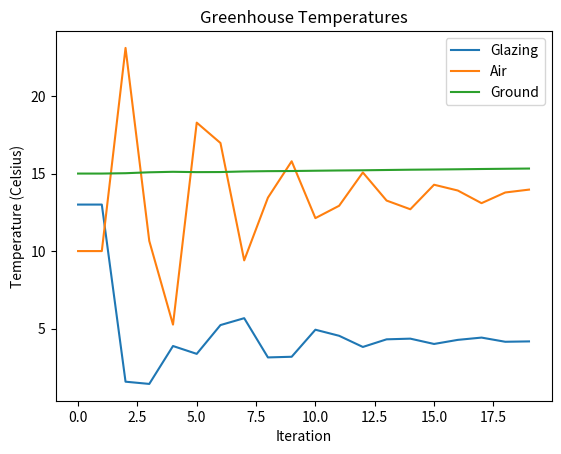
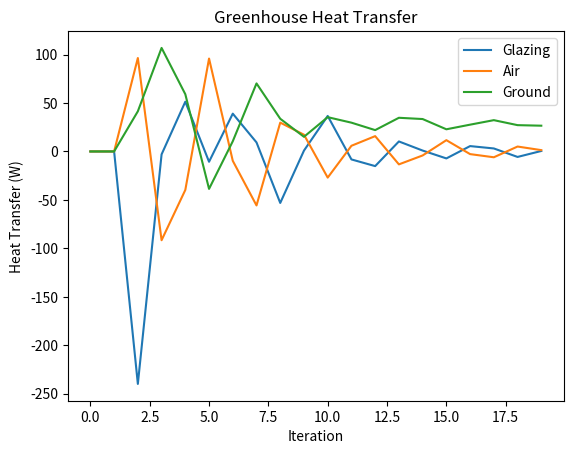

Generate these figures, in order, with matplotlib:
# Lab 2 workspace
# we will convert our existing Excel model to Python, and begin adding modules

# importing required libraries
import numpy as np
import matplotlib.pyplot as plt

# input variables
# Controller variables
ghArea = 1  # greenhouse area, m^2
timeStep = 1000  # time per loop, seconds
nSteps = 20  # number of steps we are testing

# initial temperatures
T_glazing_init = 13
T_air_init = 10
T_ground_init = 15

# outside air
T_outside = -7  # outside temperature, degrees Celsius
RAD_Solar = 300  # solar radiation, W
h_outside = 10  # outside air convection coefficient, W/(m^2*K)
e_sky = 0.75  # sky emissivity, no units

# glazing values
x_glass = 10  # glass thickness, mm
e_glazing = 0.2  # glass emissivity, no units
tau_glazing = 0.7  # glass transmissivity, no units
rho_glazing = 2500  # glass density, kg/m^3
cp_glazing = 840  # glass specific heat capacity, J/(kg*K)

# air values
x_air = 20  # air thickness, feet
rho_air = 1.2  # air density, kg/m^3
cp_air = 1006  # air specific heat capacity, J/(kg*K)
h_insideAir = 5  # inside air convection coefficient, W/(m^2*K)

# ground values
e_ground = 1  # ground emissivity, no units
x_ground = 1  # ground thickness, m
rho_ground = 2400  # ground density, kg/m^3
cp_ground = 760  # ground specific heat capacity, J/(kg*K)

# calculated glazing values
chi_glazing = 1 - e_glazing - tau_glazing
m_glazing = x_glass / 1000 * rho_glazing

# calculated air values
x_air = x_air * 12 * 25.4 / 1000  # convert air thickness to m from feet
m_air = x_air * rho_air

# calculated ground values
m_ground = x_ground * rho_ground

# constants
Stephan_Boltzmann = 5.67E-8  # Stephan-Boltzmann constant, W/(m^2*K^4)

# initial temperatures
T_air = np.zeros(nSteps)
T_ground = np.zeros(nSteps)
T_glazing = np.zeros(nSteps)
T_air[0] = T_air_init  # greenhouse air temperature, degrees Celsius
T_ground[0] = T_ground_init  # ground temperature, degrees Celsius
T_glazing[0] = T_glazing_init  # glazing temperature, degrees Celsius


# setup of functions
def Qrad(e, A, Ts, Tsurr):
    Qrad = e * A * 5.67E-8 * ((Ts + 273.15) ** 4 - (Tsurr+273.15) ** 4)

    return Qrad


def Qconv(h, A, Ts, Tinfin):
    Qconv = h * A * (Ts - Tinfin)

    return Qconv


def T2(T1, m, cp, Q, timeStep):
    T2 = Q / (m * cp) * timeStep + T1

    return T2


# create a loop to calculate over time
# first, create loop variables. These are the same calculations performed in excel.
QRAD_sun_glazing = np.zeros(nSteps)
QRAD_sun_ground = np.zeros(nSteps)
QRAD_sun_air = np.zeros(nSteps)

QRAD_ground_glazing = np.zeros(nSteps)
QRAD_ground_sky = np.zeros(nSteps)
QRAD_ground_air = np.zeros(nSteps)

QRAD_glazing_sky = np.zeros(nSteps)

QCONV_ground_air = np.zeros(nSteps)

QCONV_glazing_air = np.zeros(nSteps)

QCONV_glazing_sky = np.zeros(nSteps)

Qsum_glazing = np.zeros(nSteps)
Qsum_air = np.zeros(nSteps)
Qsum_ground = np.zeros(nSteps)

Qvent = np.zeros(nSteps)

i = 1
while i < nSteps:
    # Radiation calculations
    QRAD_sun_glazing[i] = RAD_Solar * e_glazing
    QRAD_sun_ground[i] = RAD_Solar * tau_glazing
    QRAD_sun_air[i] = RAD_Solar - QRAD_sun_glazing[i] - QRAD_sun_ground[i]

    QRAD_ground_glazing[i] = Qrad(e_ground, ghArea, T_ground[i - 1], T_glazing[i - 1])
    QRAD_ground_sky[i] = Qrad(e_ground, ghArea, T_ground[i - 1], T_outside)
    QRAD_ground_air[i] = Qrad(e_ground, ghArea, T_ground[i - 1], T_air[i - 1])

    QRAD_glazing_sky[i] = Qrad(e_ground, ghArea, T_glazing[i - 1], T_outside)

    # create a summation of heat inputs for all temperature calculations
    Qsum_glazing[i] = QRAD_sun_glazing[i - 1] + QRAD_ground_glazing[i - 1] - QRAD_glazing_sky[i - 1] - \
                      QCONV_glazing_air[i - 1] - QCONV_glazing_sky[i - 1]
    Qsum_air[i] = QRAD_sun_air[i - 1] + QRAD_ground_air[i - 1] + QCONV_ground_air[i - 1] + QCONV_glazing_air[i - 1]
    Qsum_ground[i] = QRAD_sun_ground[i - 1] - QRAD_ground_glazing[i - 1] - QRAD_ground_sky[i - 1] - QRAD_ground_air[
        i - 1] - QCONV_ground_air[i - 1]

    T_glazing[i] = T2(T_glazing[i - 1], m_glazing, cp_glazing, Qsum_glazing[i], timeStep)
    T_air[i] = T2(T_air[i - 1], m_air, cp_air, Qsum_air[i], timeStep)
    T_ground[i] = T2(T_ground[i - 1], m_ground, cp_ground, Qsum_ground[i], timeStep)

    # Convection calculations
    QCONV_ground_air[i] = Qconv(h_insideAir, ghArea, T_ground[i], T_air[i])

    QCONV_glazing_air[i] = Qconv(h_insideAir, ghArea, T_glazing[i], T_air[i])

    QCONV_glazing_sky[i] = Qconv(h_outside, ghArea, T_glazing[i], T_outside)

    i += 1

plt.figure()
plt.plot(T_glazing)
plt.plot(T_air)
plt.plot(T_ground)
plt.legend(["Glazing", "Air", "Ground"])
plt.title('Greenhouse Temperatures')
plt.xlabel('Iteration')
plt.ylabel('Temperature (Celsius)')

plt.figure()
plt.plot(Qsum_glazing)
plt.plot(Qsum_air)
plt.plot(Qsum_ground)
plt.legend(["Glazing", "Air", "Ground"])
plt.title('Greenhouse Heat Transfer')
plt.xlabel('Iteration')
plt.ylabel('Heat Transfer (W)')

plt.show()

